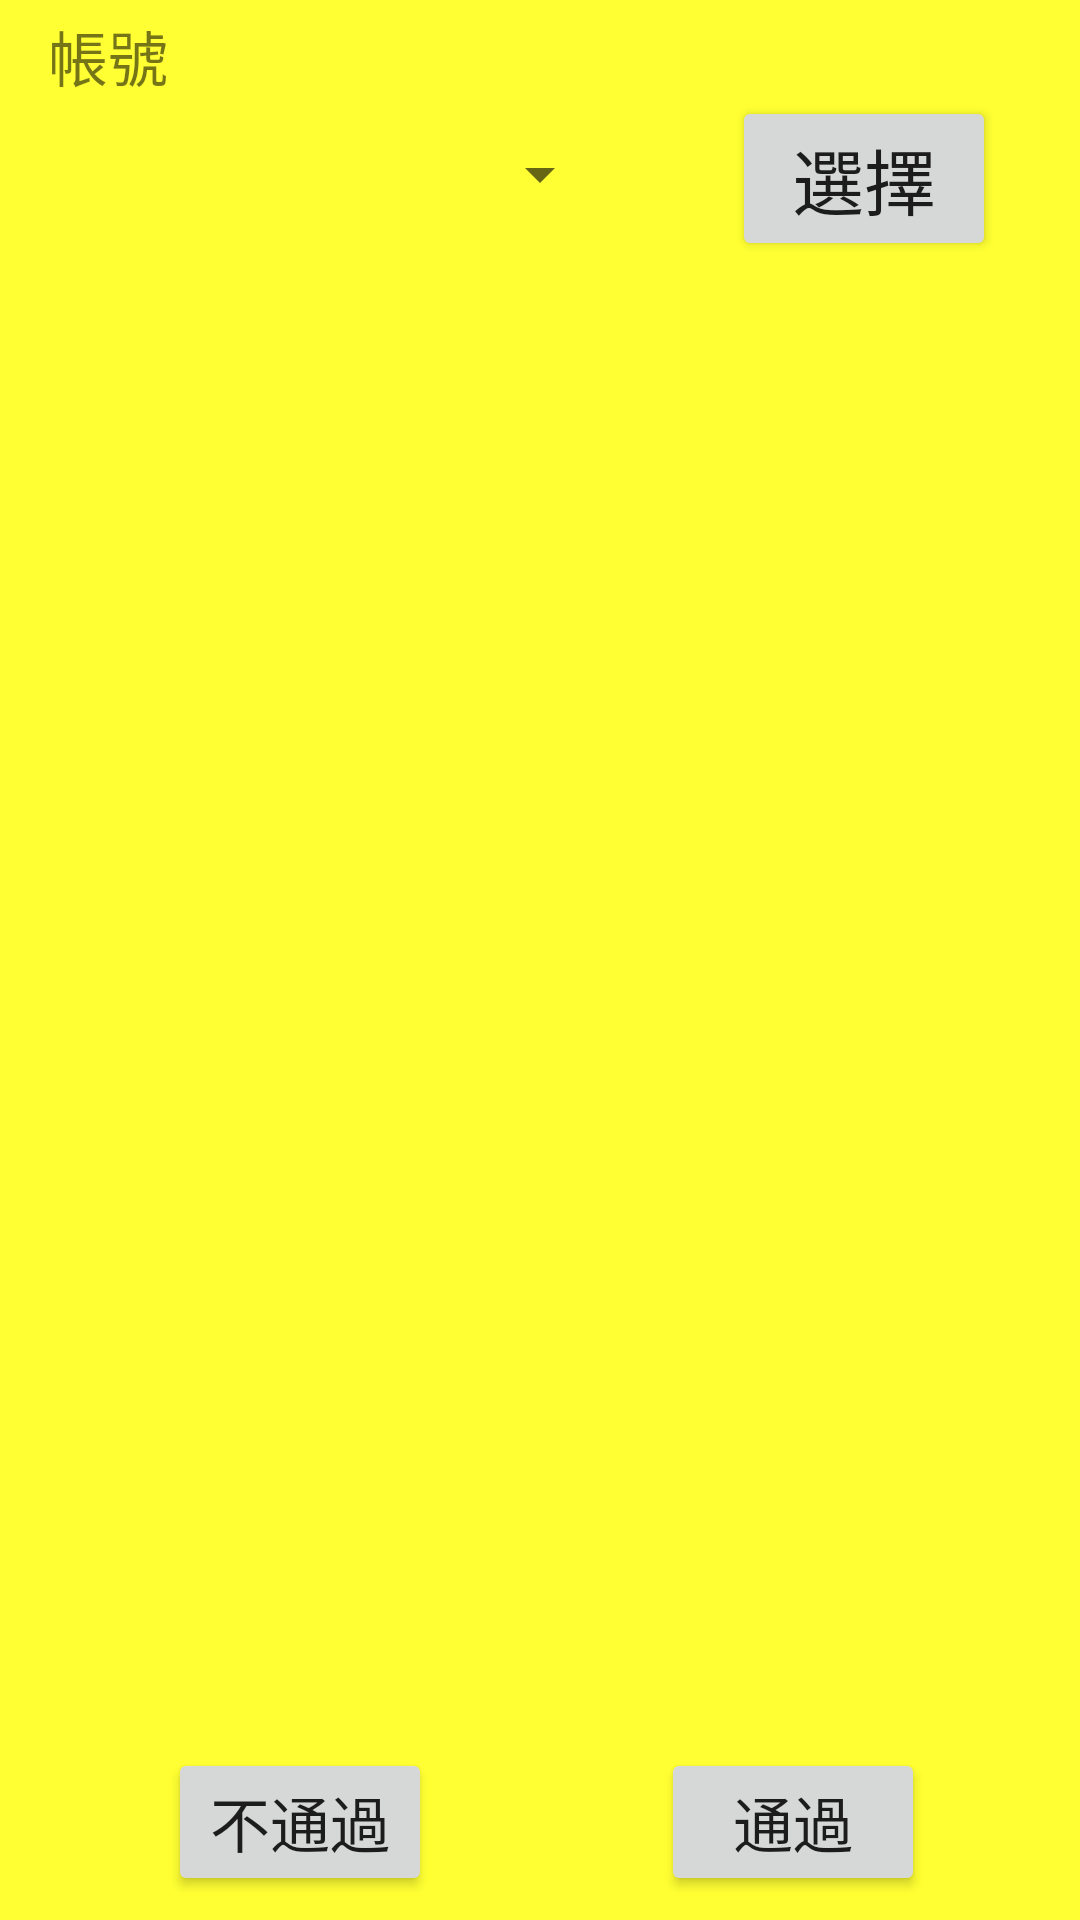

Reconstruct the res/layout file that produces this screen, plus the resources it refers to.
<!-- AndroidManifest.xml: application theme dindong -->
<!-- res/layout/activity_review.xml -->
<?xml version="1.0" encoding="utf-8"?>
<android.support.constraint.ConstraintLayout xmlns:android="http://schemas.android.com/apk/res/android"
    xmlns:app="http://schemas.android.com/apk/res-auto"
    xmlns:tools="http://schemas.android.com/tools"
    android:layout_width="match_parent"
    android:layout_height="match_parent"
    tools:context=".review">

    <Button
        android:id="@+id/button30"
        android:layout_width="wrap_content"
        android:layout_height="wrap_content"
        android:layout_marginStart="56dp"
        android:layout_marginLeft="56dp"
        android:layout_marginBottom="8dp"
        android:text="不通過"
        android:textSize="20sp"
        app:layout_constraintBottom_toBottomOf="parent"
        app:layout_constraintStart_toStartOf="parent" />

    <Button
        android:id="@+id/button31"
        android:layout_width="wrap_content"
        android:layout_height="wrap_content"
        android:layout_marginStart="60dp"
        android:layout_marginLeft="60dp"
        android:layout_marginEnd="8dp"
        android:layout_marginRight="8dp"
        android:layout_marginBottom="8dp"
        android:text="通過"
        android:textSize="20sp"
        app:layout_constraintBottom_toBottomOf="parent"
        app:layout_constraintEnd_toEndOf="parent"
        app:layout_constraintHorizontal_bias="0.273"
        app:layout_constraintStart_toEndOf="@+id/button30" />

    <Spinner
        android:id="@+id/spinner5"
        android:layout_width="193dp"
        android:layout_height="36dp"
        android:layout_marginStart="8dp"
        android:layout_marginLeft="8dp"
        android:layout_marginTop="40dp"
        android:layout_marginEnd="40dp"
        android:layout_marginRight="40dp"
        android:spinnerMode="dialog"
        app:layout_constraintEnd_toStartOf="@+id/button26"
        app:layout_constraintHorizontal_bias="0.972"
        app:layout_constraintStart_toStartOf="parent"
        app:layout_constraintTop_toTopOf="parent" />

    <Button
        android:id="@+id/button26"
        android:layout_width="wrap_content"
        android:layout_height="wrap_content"
        android:layout_marginTop="32dp"
        android:layout_marginEnd="28dp"
        android:layout_marginRight="28dp"
        android:text="選擇"
        android:textSize="24sp"
        app:layout_constraintEnd_toEndOf="parent"
        app:layout_constraintTop_toTopOf="parent" />

    <TextView
        android:id="@+id/textView60"
        android:layout_width="wrap_content"
        android:layout_height="wrap_content"
        android:layout_marginStart="16dp"
        android:layout_marginLeft="16dp"
        android:layout_marginTop="4dp"
        android:layout_marginEnd="8dp"
        android:layout_marginRight="8dp"
        android:text="帳號"
        android:textSize="20sp"
        app:layout_constraintEnd_toEndOf="parent"
        app:layout_constraintHorizontal_bias="0.0"
        app:layout_constraintStart_toStartOf="parent"
        app:layout_constraintTop_toTopOf="parent" />
</android.support.constraint.ConstraintLayout>
<!-- resources referenced by this layout -->
<resources>
  <style name="dindong" parent="AppTheme">
          <item name="android:colorBackground">@color/background_material_light</item>
      </style>
  <style name="AppTheme" parent="Theme.AppCompat.Light.DarkActionBar">
          
          <item name="colorPrimary">@color/colorPrimary</item>
          <item name="colorPrimaryDark">@color/colorPrimaryDark</item>
          <item name="colorAccent">@color/colorAccent</item>
          <item name="android:colorBackground">@color/background_material_light</item>
      </style>
  <color name="background_material_light">#FFFF33</color>
  <color name="colorPrimary">#ffcc22</color>
  <color name="colorPrimaryDark">#ff8800</color>
  <color name="colorAccent">#ffbb00</color>
</resources>
